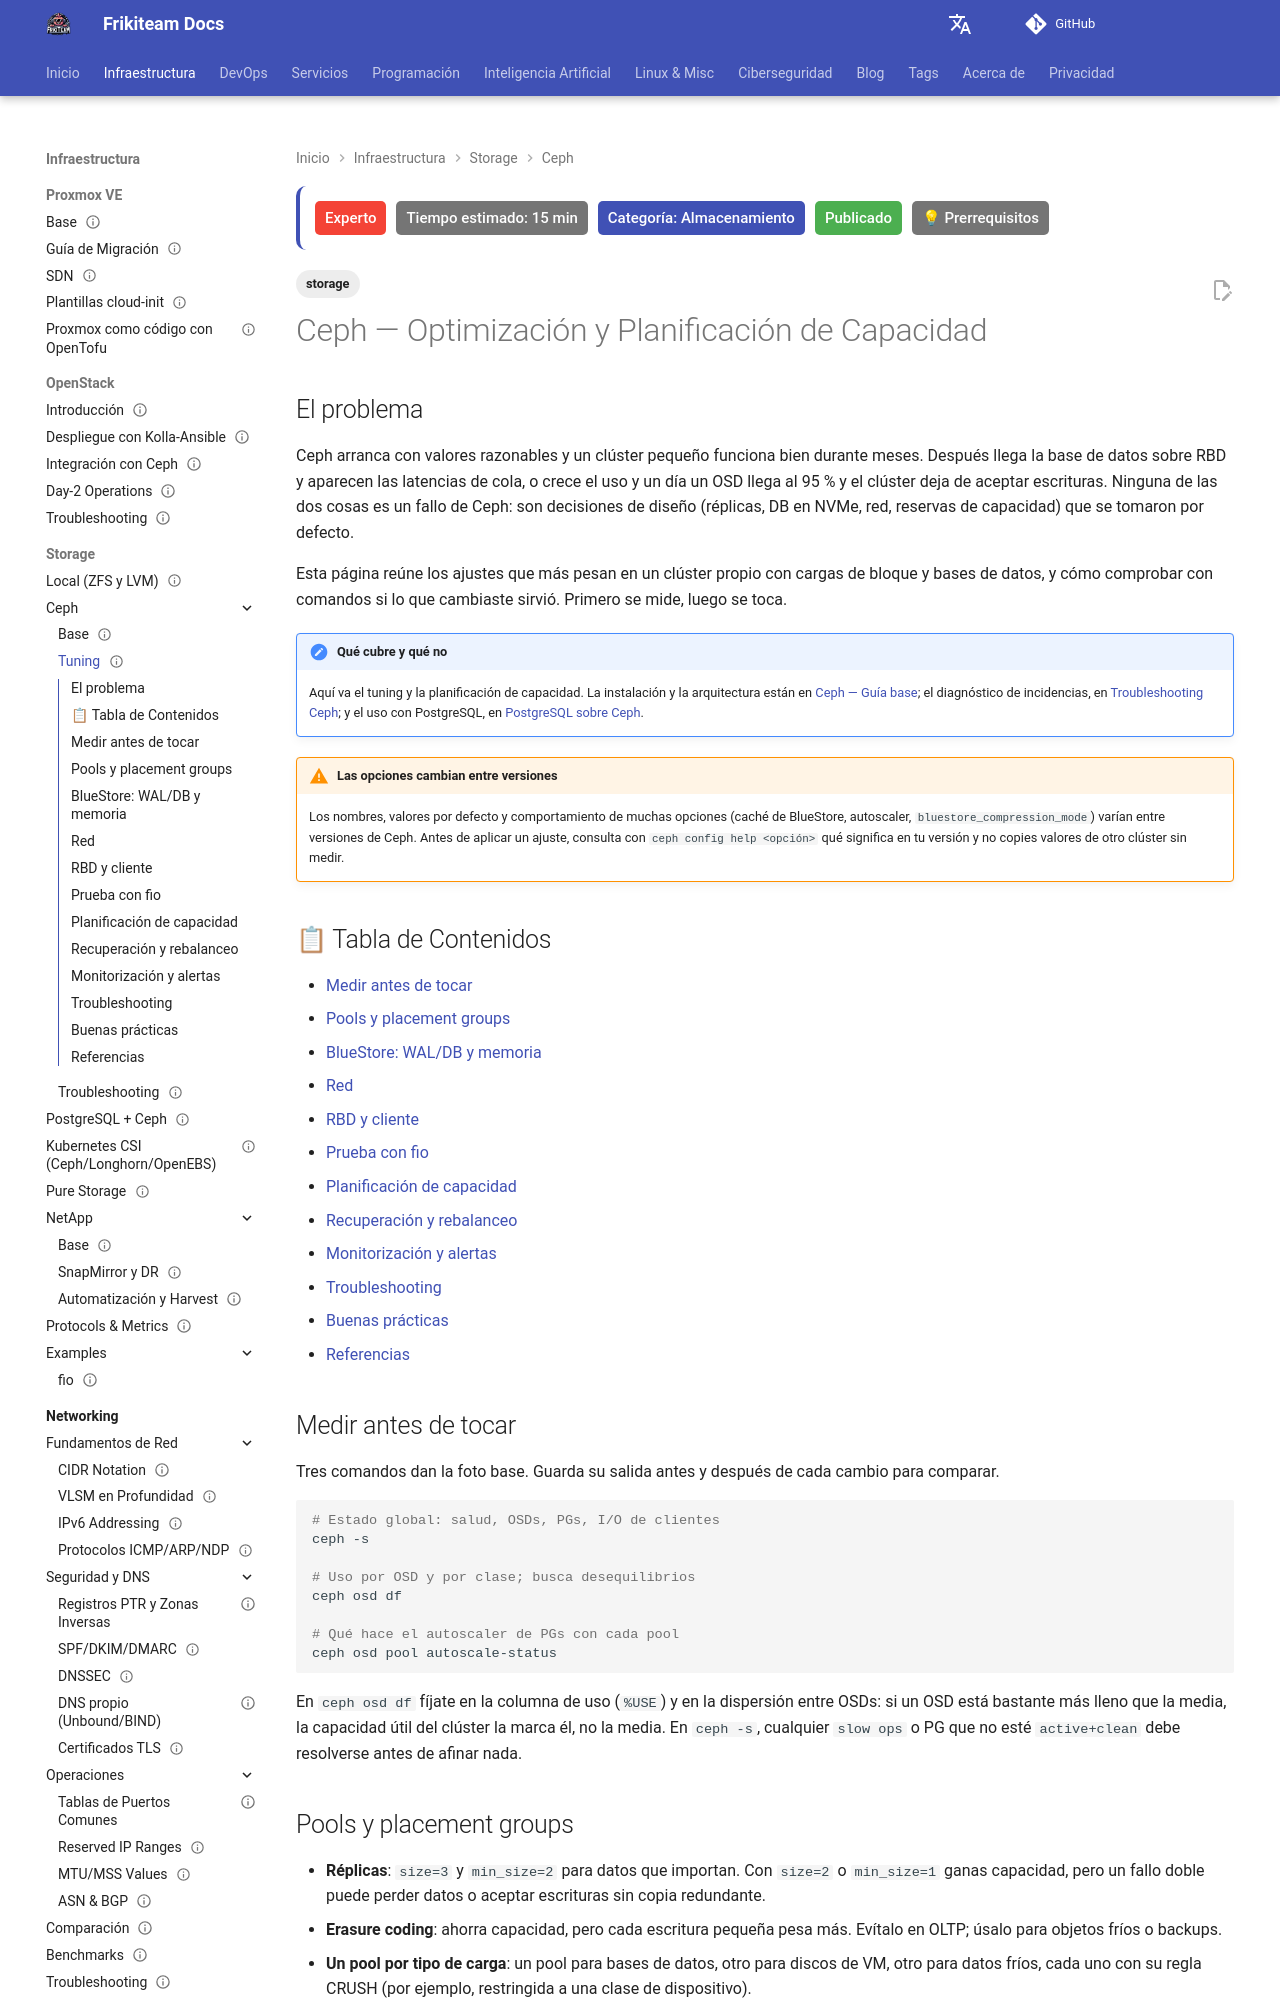

repository: rasty94/Frikiteam-docs · page: doc/storage/ceph/ceph_tuning/index.html · generator: mkdocs

---
title: "Ceph — Optimización y Planificación de Capacidad"
description: "Tuning de Ceph para bloques RBD y bases de datos: pools, BlueStore, memoria de OSD, red, cliente, capacidad y mantenimiento en clústeres propios."
keywords: "ceph, rbd, bluestore, osd_memory_target, pg autoscaler, crush, nearfull, fio, wal, db, rendimiento, capacidad"
tags: ['storage']
updated: 2026-10-10
difficulty: expert
estimated_time: 15 min
category: Almacenamiento
status: published
last_reviewed: 2026-10-11
prerequisites:
  - "Un clúster Ceph funcionando"
  - "[Ceph — Guía base](ceph_base.md)"
  - "Conocimientos de redes y de almacenamiento en bloque"
reviewers: ["@rasty94"]
contributors: ["@rasty94"]
---

# Ceph — Optimización y Planificación de Capacidad

## El problema

Ceph arranca con valores razonables y un clúster pequeño funciona bien durante meses. Después llega la base de datos sobre RBD y aparecen las latencias de cola, o crece el uso y un día un OSD llega al 95 % y el clúster deja de aceptar escrituras. Ninguna de las dos cosas es un fallo de Ceph: son decisiones de diseño (réplicas, DB en NVMe, red, reservas de capacidad) que se tomaron por defecto.

Esta página reúne los ajustes que más pesan en un clúster propio con cargas de bloque y bases de datos, y cómo comprobar con comandos si lo que cambiaste sirvió. Primero se mide, luego se toca.

!!! note "Qué cubre y qué no"
    Aquí va el tuning y la planificación de capacidad. La instalación y la arquitectura están en [Ceph — Guía base](ceph_base.md); el diagnóstico de incidencias, en [Troubleshooting Ceph](troubleshooting_ceph.md); y el uso con PostgreSQL, en [PostgreSQL sobre Ceph](../postgresql_ceph.md).

!!! warning "Las opciones cambian entre versiones"
    Los nombres, valores por defecto y comportamiento de muchas opciones (caché de BlueStore, autoscaler, `bluestore_compression_mode`) varían entre versiones de Ceph. Antes de aplicar un ajuste, consulta con `ceph config help <opción>` qué significa en tu versión y no copies valores de otro clúster sin medir.

## 📋 Tabla de Contenidos

- [Medir antes de tocar](#medir-antes-de-tocar)
- [Pools y placement groups](#pools-y-placement-groups)
- [BlueStore: WAL/DB y memoria](#bluestore-waldb-y-memoria)
- [Red](#red)
- [RBD y cliente](#rbd-y-cliente)
- [Prueba con fio](#prueba-con-fio)
- [Planificación de capacidad](#planificacion-de-capacidad)
- [Recuperación y rebalanceo](#recuperacion-y-rebalanceo)
- [Monitorización y alertas](#monitorizacion-y-alertas)
- [Troubleshooting](#troubleshooting)
- [Buenas prácticas](#buenas-practicas)
- [Referencias](#referencias)

## Medir antes de tocar

Tres comandos dan la foto base. Guarda su salida antes y después de cada cambio para comparar.

```bash
# Estado global: salud, OSDs, PGs, I/O de clientes
ceph -s

# Uso por OSD y por clase; busca desequilibrios
ceph osd df

# Qué hace el autoscaler de PGs con cada pool
ceph osd pool autoscale-status
```

En `ceph osd df` fíjate en la columna de uso (`%USE`) y en la dispersión entre OSDs: si un OSD está bastante más lleno que la media, la capacidad útil del clúster la marca él, no la media. En `ceph -s`, cualquier `slow ops` o PG que no esté `active+clean` debe resolverse antes de afinar nada.
